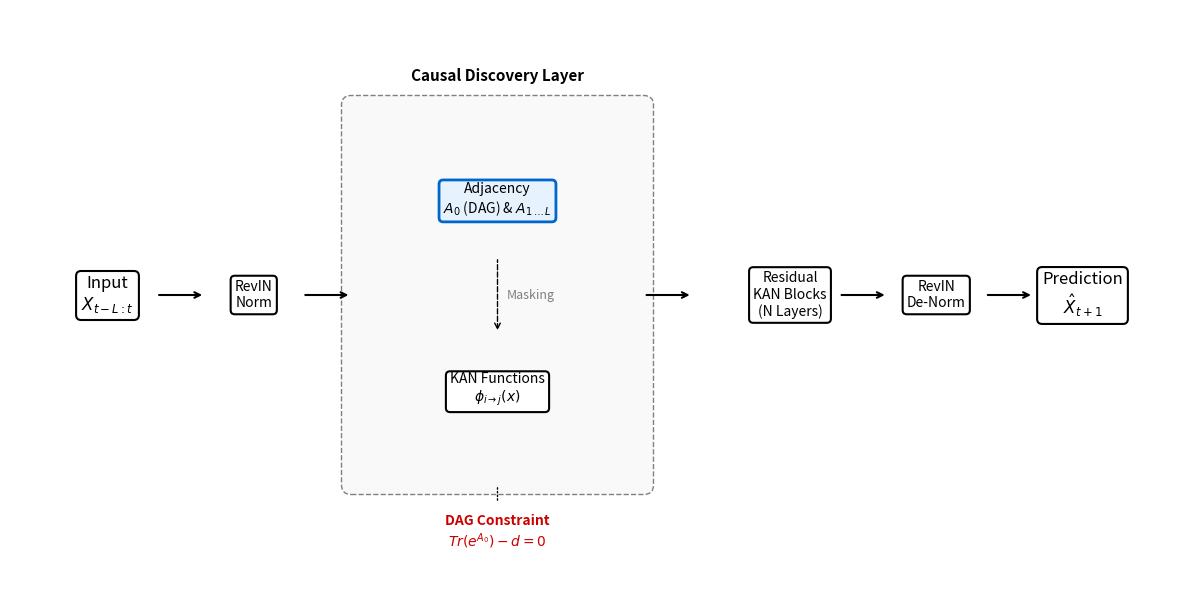

This figure's Python source: (Note: this script raises an exception after producing the figure.)
import matplotlib.pyplot as plt
import matplotlib.patches as patches
from matplotlib.path import Path

def create_architecture_diagram():
    fig, ax = plt.subplots(figsize=(12, 6))
    ax.set_xlim(0, 12)
    ax.set_ylim(0, 6)
    ax.axis('off')

    # Styles
    box_style = dict(boxstyle="round,pad=0.3", fc="white", ec="black", lw=1.5)
    highlight_style = dict(boxstyle="round,pad=0.3", fc="#e6f3ff", ec="#0066cc", lw=2)
    
    # 1. Input
    ax.text(1, 3, "Input\n$X_{t-L:t}$", ha="center", va="center", bbox=box_style, fontsize=12)
    
    # Arrow
    ax.annotate("", xy=(2, 3), xytext=(1.5, 3), arrowprops=dict(arrowstyle="->", lw=1.5))

    # 2. RevIN
    ax.text(2.5, 3, "RevIN\nNorm", ha="center", va="center", bbox=box_style, fontsize=10)
    
    # Arrow
    ax.annotate("", xy=(3.5, 3), xytext=(3, 3), arrowprops=dict(arrowstyle="->", lw=1.5))

    # 3. CD Layer (Big Box)
    rect = patches.FancyBboxPatch((3.5, 1), 3, 4, boxstyle="round,pad=0.1", fc="#f9f9f9", ec="gray", lw=1, linestyle="--")
    ax.add_patch(rect)
    ax.text(5, 5.3, "Causal Discovery Layer", ha="center", va="center", fontsize=11, fontweight="bold")

    # Inside CD Layer
    # Adjacency
    ax.text(5, 4, "Adjacency\n$A_0$ (DAG) & $A_{1\\dots L}$", ha="center", va="center", bbox=highlight_style, fontsize=10)
    
    # KAN Functions
    ax.text(5, 2, "KAN Functions\n$\phi_{i \\to j}(x)$", ha="center", va="center", bbox=box_style, fontsize=10)
    
    # Arrows inside
    ax.annotate("", xy=(5, 3.4), xytext=(5, 2.6), arrowprops=dict(arrowstyle="<-", lw=1, linestyle="dashed"))
    ax.text(5.1, 3, "Masking", ha="left", va="center", fontsize=9, color="gray")

    # Arrow out of CD Layer
    ax.annotate("", xy=(7, 3), xytext=(6.5, 3), arrowprops=dict(arrowstyle="->", lw=1.5))

    # 4. Residual KAN Backbone
    ax.text(8, 3, "Residual\nKAN Blocks\n(N Layers)", ha="center", va="center", bbox=box_style, fontsize=10)

    # Arrow
    ax.annotate("", xy=(9, 3), xytext=(8.5, 3), arrowprops=dict(arrowstyle="->", lw=1.5))

    # 5. RevIN Denorm
    ax.text(9.5, 3, "RevIN\nDe-Norm", ha="center", va="center", bbox=box_style, fontsize=10)

    # Arrow
    ax.annotate("", xy=(10.5, 3), xytext=(10, 3), arrowprops=dict(arrowstyle="->", lw=1.5))

    # 6. Output
    ax.text(11, 3, "Prediction\n$\hat{X}_{t+1}$", ha="center", va="center", bbox=box_style, fontsize=12)

    # ALM Loop (Bottom visualization)
    ax.annotate("", xy=(5, 0.8), xytext=(5, 1.0), arrowprops=dict(arrowstyle="-", lw=1, linestyle="dotted"))
    ax.text(5, 0.5, "DAG Constraint\n$Tr(e^{A_0}) - d = 0$", ha="center", va="center", fontsize=10, color="#cc0000", fontweight="bold")

    plt.tight_layout()
    plt.savefig('manuscript/figures/cdkan_architecture.png', dpi=300, bbox_inches='tight')
    print("Created cdkan_architecture.png")

if __name__ == "__main__":
    create_architecture_diagram()
